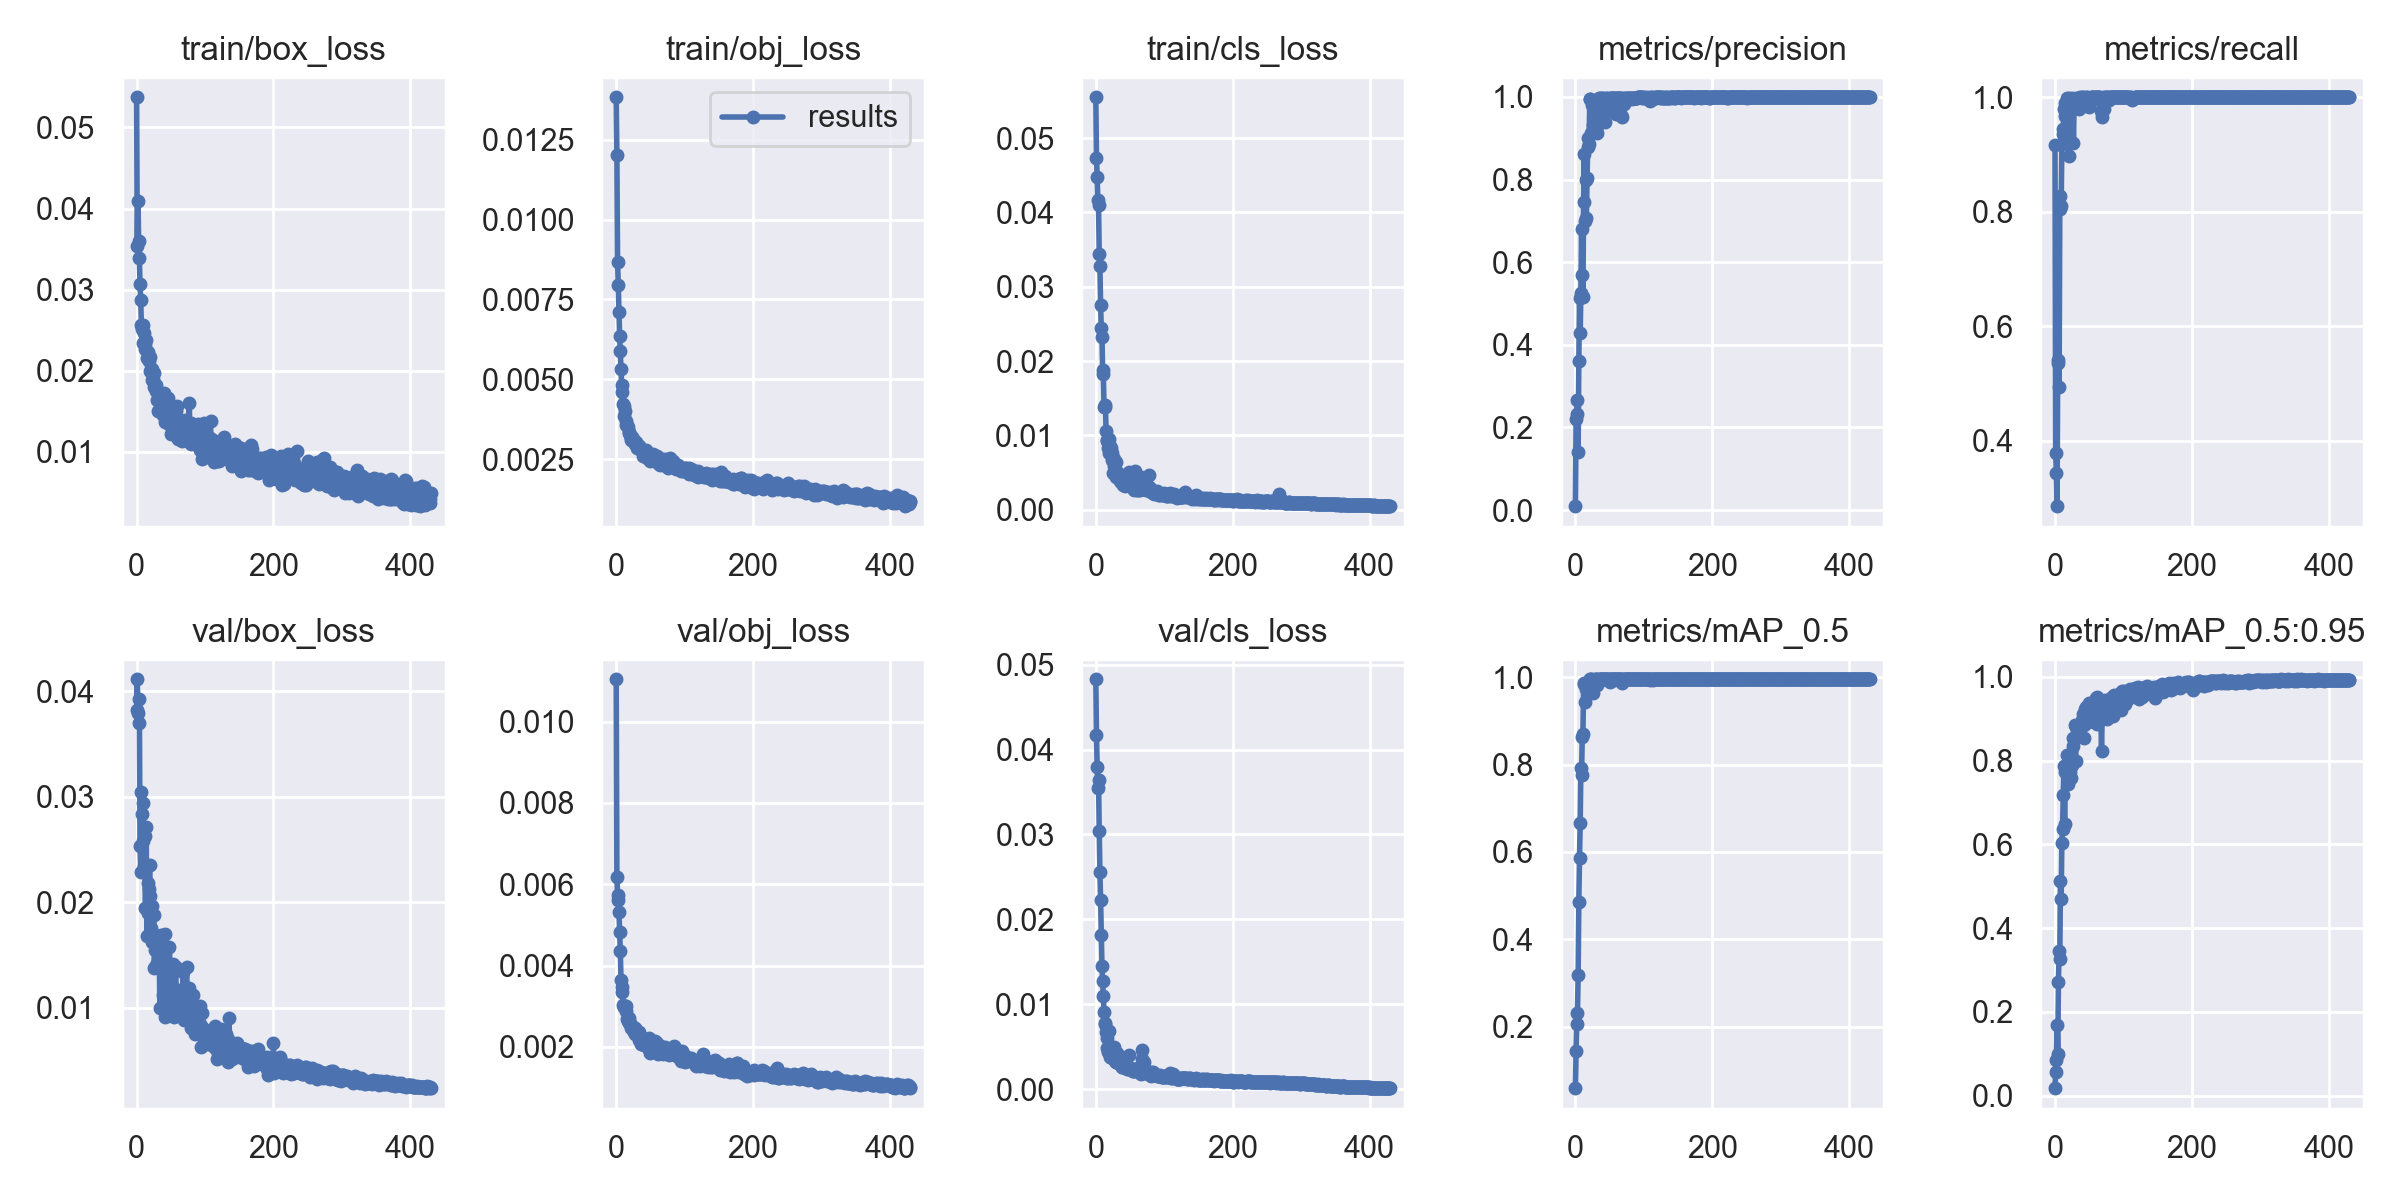

Data behind this chart, as committed beside it:
epoch, train/box_loss, train/obj_loss, train/cls_loss, metrics/precision, metrics/recall, metrics/mAP_0.5, metrics/mAP_0.5:0.95, val/box_loss, val/obj_loss, val/cls_loss, x/lr0, x/lr1, x/lr2
0, 0.05372, 0.01383, 0.0555, 0.009481, 0.9167, 0.05986, 0.01822, 0.0382, 0.01104, 0.04828, 0.0748, 0.0028, 0.0028
1, 0.0354, 0.01201, 0.04735, 0.2203, 0.3792, 0.1449, 0.05698, 0.04112, 0.006181, 0.04168, 0.04869, 0.005689, 0.005689
2, 0.0409, 0.008658, 0.04474, 0.2315, 0.3438, 0.206, 0.08541, 0.03793, 0.005735, 0.03793, 0.02257, 0.008566, 0.008566
3, 0.03595, 0.00796, 0.04165, 0.2672, 0.2854, 0.2323, 0.1692, 0.03701, 0.005604, 0.03543, 0.009941, 0.009941, 0.009941
4, 0.03394, 0.007095, 0.041, 0.1402, 0.541, 0.3176, 0.099, 0.03924, 0.005319, 0.03645, 0.009941, 0.009941, 0.009941
5, 0.03068, 0.006364, 0.03438, 0.3612, 0.5357, 0.4862, 0.271, 0.02527, 0.004832, 0.03039, 0.009921, 0.009921, 0.009921
6, 0.02867, 0.005878, 0.03285, 0.514, 0.4935, 0.587, 0.3448, 0.02281, 0.004355, 0.02562, 0.009901, 0.009901, 0.009901
7, 0.02563, 0.005322, 0.0275, 0.4294, 0.8042, 0.6662, 0.3267, 0.03046, 0.003643, 0.02233, 0.009881, 0.009881, 0.009881
8, 0.02517, 0.004815, 0.02449, 0.5263, 0.8282, 0.7925, 0.5128, 0.02836, 0.00346, 0.01813, 0.009861, 0.009861, 0.009861
9, 0.0256, 0.004604, 0.02323, 0.6793, 0.8097, 0.7751, 0.4705, 0.0294, 0.003351, 0.01448, 0.009842, 0.009842, 0.009842
10, 0.02337, 0.004229, 0.01874, 0.5682, 0.9175, 0.8638, 0.6041, 0.02583, 0.003019, 0.01269, 0.009822, 0.009822, 0.009822
11, 0.02464, 0.004175, 0.01831, 0.5153, 0.9437, 0.8698, 0.6379, 0.02341, 0.002971, 0.01095, 0.009802, 0.009802, 0.009802
12, 0.02264, 0.003857, 0.01381, 0.7449, 0.9363, 0.9831, 0.7178, 0.02626, 0.00297, 0.009099, 0.009782, 0.009782, 0.009782
13, 0.02315, 0.003998, 0.01382, 0.8627, 0.9804, 0.9862, 0.7864, 0.01947, 0.002989, 0.007765, 0.009762, 0.009762, 0.009762
14, 0.02383, 0.003694, 0.01416, 0.6994, 0.9675, 0.9431, 0.6486, 0.02709, 0.002879, 0.007628, 0.009743, 0.009743, 0.009743
15, 0.02161, 0.003565, 0.01062, 0.7999, 0.9897, 0.9737, 0.7725, 0.01681, 0.003009, 0.006696, 0.009723, 0.009723, 0.009723
16, 0.02174, 0.003564, 0.009264, 0.7078, 0.9754, 0.9769, 0.79, 0.02181, 0.002677, 0.006004, 0.009703, 0.009703, 0.009703
17, 0.02229, 0.003516, 0.009375, 0.8029, 0.9979, 0.9814, 0.8135, 0.01895, 0.002639, 0.00481, 0.009683, 0.009683, 0.009683
18, 0.02121, 0.003346, 0.008265, 0.8788, 0.9946, 0.9846, 0.7815, 0.02128, 0.002699, 0.00441, 0.009663, 0.009663, 0.009663
19, 0.01997, 0.003319, 0.007628, 0.9006, 0.9805, 0.9811, 0.7449, 0.02353, 0.002592, 0.004268, 0.009644, 0.009644, 0.009644
20, 0.02171, 0.003266, 0.0095, 0.8849, 0.8977, 0.9881, 0.7965, 0.0206, 0.002576, 0.006852, 0.009624, 0.009624, 0.009624
21, 0.01989, 0.00315, 0.008521, 0.9949, 0.9983, 0.995, 0.8064, 0.01752, 0.002509, 0.003792, 0.009604, 0.009604, 0.009604
22, 0.01888, 0.003111, 0.008304, 0.9949, 0.9836, 0.995, 0.7722, 0.01622, 0.002455, 0.003825, 0.009584, 0.009584, 0.009584
23, 0.02026, 0.003186, 0.007583, 0.9136, 0.986, 0.9871, 0.7596, 0.0196, 0.002518, 0.00375, 0.009564, 0.009564, 0.009564
24, 0.01899, 0.003124, 0.006735, 0.9795, 0.9822, 0.9945, 0.7878, 0.017, 0.002426, 0.003703, 0.009545, 0.009545, 0.009545
25, 0.01973, 0.003076, 0.005001, 0.9325, 0.999, 0.9645, 0.7892, 0.01878, 0.002441, 0.003797, 0.009525, 0.009525, 0.009525
26, 0.01803, 0.003067, 0.005856, 0.9865, 0.9833, 0.9944, 0.8347, 0.01371, 0.002355, 0.004375, 0.009505, 0.009505, 0.009505
27, 0.01805, 0.002959, 0.006811, 0.9524, 0.9193, 0.9944, 0.8549, 0.01544, 0.002458, 0.004968, 0.009485, 0.009485, 0.009485
28, 0.01819, 0.002997, 0.005388, 0.9544, 0.9938, 0.992, 0.8508, 0.01661, 0.002322, 0.003334, 0.009465, 0.009465, 0.009465
29, 0.01751, 0.003047, 0.006385, 0.9857, 0.9952, 0.9949, 0.8853, 0.01402, 0.002404, 0.003161, 0.009446, 0.009446, 0.009446
30, 0.0164, 0.002952, 0.004429, 0.99, 0.9984, 0.995, 0.7997, 0.01628, 0.002351, 0.003254, 0.009426, 0.009426, 0.009426
31, 0.015, 0.002847, 0.005131, 0.9117, 0.9814, 0.9823, 0.8807, 0.01461, 0.002362, 0.004218, 0.009406, 0.009406, 0.009406
32, 0.01712, 0.002895, 0.004933, 0.9292, 0.9926, 0.9949, 0.8755, 0.01377, 0.002257, 0.003723, 0.009386, 0.009386, 0.009386
33, 0.01659, 0.002897, 0.004498, 0.9406, 0.9826, 0.9931, 0.8554, 0.01569, 0.002354, 0.003099, 0.009366, 0.009366, 0.009366
34, 0.01523, 0.002913, 0.004214, 0.9976, 0.9962, 0.995, 0.8802, 0.009975, 0.002168, 0.003032, 0.009347, 0.009347, 0.009347
35, 0.01609, 0.002842, 0.004117, 0.9461, 0.9799, 0.9914, 0.8655, 0.01683, 0.002243, 0.002962, 0.009327, 0.009327, 0.009327
36, 0.01541, 0.002769, 0.003886, 0.9962, 0.9921, 0.995, 0.8785, 0.01639, 0.002074, 0.003125, 0.009307, 0.009307, 0.009307
37, 0.01508, 0.002743, 0.003796, 0.9927, 1, 0.995, 0.8621, 0.01677, 0.002153, 0.003074, 0.009287, 0.009287, 0.009287
38, 0.01711, 0.002774, 0.004393, 0.9959, 0.9992, 0.9949, 0.8884, 0.0112, 0.002076, 0.002663, 0.009267, 0.009267, 0.009267
39, 0.01453, 0.002592, 0.003883, 0.9974, 0.9991, 0.995, 0.8865, 0.01363, 0.002128, 0.002647, 0.009248, 0.009248, 0.009248
40, 0.01725, 0.002736, 0.003387, 0.9969, 1, 0.995, 0.8978, 0.01372, 0.002059, 0.002642, 0.009228, 0.009228, 0.009228
41, 0.01542, 0.002755, 0.003854, 0.9958, 1, 0.995, 0.9116, 0.009093, 0.002055, 0.002945, 0.009208, 0.009208, 0.009208
42, 0.01371, 0.002675, 0.003399, 0.9805, 0.9953, 0.995, 0.8544, 0.01693, 0.002194, 0.00258, 0.009188, 0.009188, 0.009188
43, 0.01577, 0.002772, 0.003144, 0.9394, 0.9899, 0.9946, 0.8845, 0.01121, 0.002142, 0.002594, 0.009168, 0.009168, 0.009168
44, 0.01475, 0.00265, 0.003266, 0.9977, 0.9987, 0.995, 0.924, 0.01117, 0.002096, 0.002548, 0.009149, 0.009149, 0.009149
45, 0.01379, 0.002544, 0.004551, 0.9955, 0.9953, 0.995, 0.9275, 0.01036, 0.002031, 0.002775, 0.009129, 0.009129, 0.009129
46, 0.01669, 0.002655, 0.003692, 0.9982, 1, 0.995, 0.9119, 0.009884, 0.001962, 0.002374, 0.009109, 0.009109, 0.009109
47, 0.01341, 0.002623, 0.003543, 0.9892, 1, 0.995, 0.8981, 0.01047, 0.002116, 0.002354, 0.009089, 0.009089, 0.009089
48, 0.01503, 0.002647, 0.004058, 0.9929, 0.997, 0.9949, 0.8925, 0.01569, 0.002217, 0.002631, 0.009069, 0.009069, 0.009069
49, 0.01329, 0.002586, 0.005033, 0.9862, 0.9828, 0.9931, 0.9333, 0.009725, 0.001853, 0.004079, 0.00905, 0.00905, 0.00905
50, 0.01224, 0.002436, 0.004786, 0.9974, 0.9977, 0.9949, 0.9381, 0.01069, 0.001896, 0.002511, 0.00903, 0.00903, 0.00903
51, 0.0142, 0.002539, 0.00339, 0.9692, 0.9981, 0.9891, 0.9119, 0.01384, 0.002036, 0.002317, 0.00901, 0.00901, 0.00901
52, 0.01467, 0.002553, 0.003606, 0.9983, 1, 0.995, 0.9094, 0.01142, 0.002116, 0.002319, 0.00899, 0.00899, 0.00899
53, 0.01401, 0.002456, 0.003415, 0.9981, 0.9984, 0.995, 0.9051, 0.01413, 0.001986, 0.002337, 0.00897, 0.00897, 0.00897
54, 0.01416, 0.00265, 0.002972, 0.9979, 1, 0.995, 0.9134, 0.01012, 0.002017, 0.002086, 0.008951, 0.008951, 0.008951
55, 0.01535, 0.002561, 0.003175, 0.9976, 1, 0.995, 0.9311, 0.009116, 0.001963, 0.002098, 0.008931, 0.008931, 0.008931
56, 0.01388, 0.002452, 0.002656, 0.9978, 1, 0.995, 0.9378, 0.009902, 0.001915, 0.00217, 0.008911, 0.008911, 0.008911
57, 0.01404, 0.002476, 0.004193, 0.9937, 0.9988, 0.9938, 0.892, 0.01383, 0.002155, 0.002337, 0.008891, 0.008891, 0.008891
58, 0.01505, 0.00256, 0.00523, 0.9981, 1, 0.995, 0.891, 0.009815, 0.002081, 0.002278, 0.008871, 0.008871, 0.008871
59, 0.01562, 0.00259, 0.003412, 0.9585, 0.9999, 0.995, 0.9208, 0.01119, 0.002085, 0.002239, 0.008852, 0.008852, 0.008852
... 371 more rows
